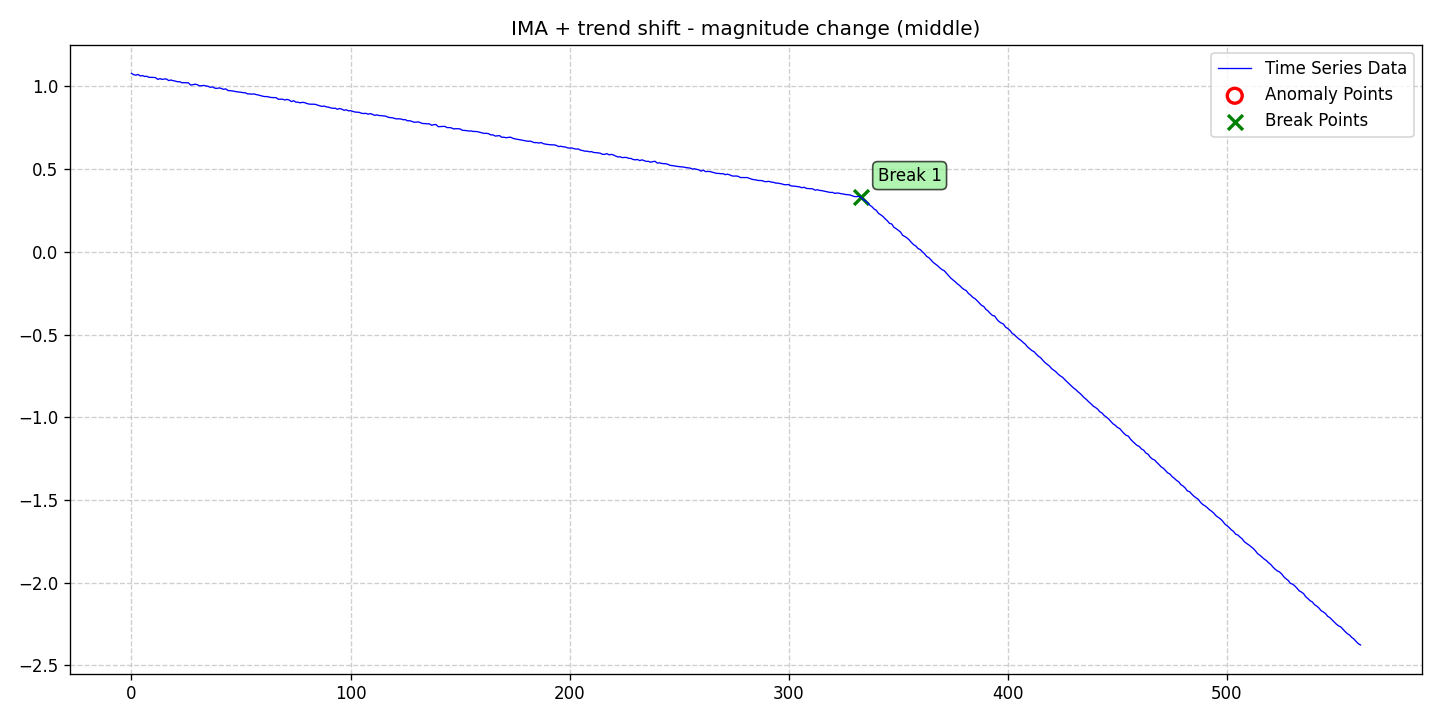

Data behind this chart, as committed beside it:
date, data, stationary, det_lin_up, det_lin_down, det_quad, det_cubic, det_exp, det_damped, stoc_trend, volatility, single_seas, multiple_seas, point_anom_single, point_anom_multi, collect_anom, context_anom, mean_shift, var_shift, trend_shift, point_anom_count, point_anom_location, point_anom_point, collect_anom_count
2020-01-01, 1.079, 0, 0, 0, 0, 0, 0, 0, 1, 0, 0, 0, 0, 0, 0, 0, 0, 0, 1, 0, none, , 0
2020-01-02, 1.071, 0, 0, 0, 0, 0, 0, 0, 1, 0, 0, 0, 0, 0, 0, 0, 0, 0, 1, 0, none, , 0
2020-01-03, 1.068, 0, 0, 0, 0, 0, 0, 0, 1, 0, 0, 0, 0, 0, 0, 0, 0, 0, 1, 0, none, , 0
2020-01-04, 1.072, 0, 0, 0, 0, 0, 0, 0, 1, 0, 0, 0, 0, 0, 0, 0, 0, 0, 1, 0, none, , 0
2020-01-05, 1.063, 0, 0, 0, 0, 0, 0, 0, 1, 0, 0, 0, 0, 0, 0, 0, 0, 0, 1, 0, none, , 0
2020-01-06, 1.065, 0, 0, 0, 0, 0, 0, 0, 1, 0, 0, 0, 0, 0, 0, 0, 0, 0, 1, 0, none, , 0
2020-01-07, 1.06, 0, 0, 0, 0, 0, 0, 0, 1, 0, 0, 0, 0, 0, 0, 0, 0, 0, 1, 0, none, , 0
2020-01-08, 1.061, 0, 0, 0, 0, 0, 0, 0, 1, 0, 0, 0, 0, 0, 0, 0, 0, 0, 1, 0, none, , 0
2020-01-09, 1.055, 0, 0, 0, 0, 0, 0, 0, 1, 0, 0, 0, 0, 0, 0, 0, 0, 0, 1, 0, none, , 0
2020-01-10, 1.055, 0, 0, 0, 0, 0, 0, 0, 1, 0, 0, 0, 0, 0, 0, 0, 0, 0, 1, 0, none, , 0
2020-01-11, 1.055, 0, 0, 0, 0, 0, 0, 0, 1, 0, 0, 0, 0, 0, 0, 0, 0, 0, 1, 0, none, , 0
2020-01-12, 1.053, 0, 0, 0, 0, 0, 0, 0, 1, 0, 0, 0, 0, 0, 0, 0, 0, 0, 1, 0, none, , 0
2020-01-13, 1.043, 0, 0, 0, 0, 0, 0, 0, 1, 0, 0, 0, 0, 0, 0, 0, 0, 0, 1, 0, none, , 0
2020-01-14, 1.047, 0, 0, 0, 0, 0, 0, 0, 1, 0, 0, 0, 0, 0, 0, 0, 0, 0, 1, 0, none, , 0
2020-01-15, 1.042, 0, 0, 0, 0, 0, 0, 0, 1, 0, 0, 0, 0, 0, 0, 0, 0, 0, 1, 0, none, , 0
2020-01-16, 1.045, 0, 0, 0, 0, 0, 0, 0, 1, 0, 0, 0, 0, 0, 0, 0, 0, 0, 1, 0, none, , 0
2020-01-17, 1.045, 0, 0, 0, 0, 0, 0, 0, 1, 0, 0, 0, 0, 0, 0, 0, 0, 0, 1, 0, none, , 0
2020-01-18, 1.035, 0, 0, 0, 0, 0, 0, 0, 1, 0, 0, 0, 0, 0, 0, 0, 0, 0, 1, 0, none, , 0
2020-01-19, 1.039, 0, 0, 0, 0, 0, 0, 0, 1, 0, 0, 0, 0, 0, 0, 0, 0, 0, 1, 0, none, , 0
2020-01-20, 1.035, 0, 0, 0, 0, 0, 0, 0, 1, 0, 0, 0, 0, 0, 0, 0, 0, 0, 1, 0, none, , 0
2020-01-21, 1.032, 0, 0, 0, 0, 0, 0, 0, 1, 0, 0, 0, 0, 0, 0, 0, 0, 0, 1, 0, none, , 0
2020-01-22, 1.028, 0, 0, 0, 0, 0, 0, 0, 1, 0, 0, 0, 0, 0, 0, 0, 0, 0, 1, 0, none, , 0
2020-01-23, 1.028, 0, 0, 0, 0, 0, 0, 0, 1, 0, 0, 0, 0, 0, 0, 0, 0, 0, 1, 0, none, , 0
2020-01-24, 1.023, 0, 0, 0, 0, 0, 0, 0, 1, 0, 0, 0, 0, 0, 0, 0, 0, 0, 1, 0, none, , 0
2020-01-25, 1.023, 0, 0, 0, 0, 0, 0, 0, 1, 0, 0, 0, 0, 0, 0, 0, 0, 0, 1, 0, none, , 0
2020-01-26, 1.022, 0, 0, 0, 0, 0, 0, 0, 1, 0, 0, 0, 0, 0, 0, 0, 0, 0, 1, 0, none, , 0
2020-01-27, 1.022, 0, 0, 0, 0, 0, 0, 0, 1, 0, 0, 0, 0, 0, 0, 0, 0, 0, 1, 0, none, , 0
2020-01-28, 1.008, 0, 0, 0, 0, 0, 0, 0, 1, 0, 0, 0, 0, 0, 0, 0, 0, 0, 1, 0, none, , 0
2020-01-29, 1.01, 0, 0, 0, 0, 0, 0, 0, 1, 0, 0, 0, 0, 0, 0, 0, 0, 0, 1, 0, none, , 0
2020-01-30, 1.014, 0, 0, 0, 0, 0, 0, 0, 1, 0, 0, 0, 0, 0, 0, 0, 0, 0, 1, 0, none, , 0
2020-01-31, 1.011, 0, 0, 0, 0, 0, 0, 0, 1, 0, 0, 0, 0, 0, 0, 0, 0, 0, 1, 0, none, , 0
2020-02-01, 1.004, 0, 0, 0, 0, 0, 0, 0, 1, 0, 0, 0, 0, 0, 0, 0, 0, 0, 1, 0, none, , 0
2020-02-02, 1.004, 0, 0, 0, 0, 0, 0, 0, 1, 0, 0, 0, 0, 0, 0, 0, 0, 0, 1, 0, none, , 0
2020-02-03, 1.006, 0, 0, 0, 0, 0, 0, 0, 1, 0, 0, 0, 0, 0, 0, 0, 0, 0, 1, 0, none, , 0
2020-02-04, 1.003, 0, 0, 0, 0, 0, 0, 0, 1, 0, 0, 0, 0, 0, 0, 0, 0, 0, 1, 0, none, , 0
2020-02-05, 1.001, 0, 0, 0, 0, 0, 0, 0, 1, 0, 0, 0, 0, 0, 0, 0, 0, 0, 1, 0, none, , 0
2020-02-06, 0.9946, 0, 0, 0, 0, 0, 0, 0, 1, 0, 0, 0, 0, 0, 0, 0, 0, 0, 1, 0, none, , 0
2020-02-07, 0.9975, 0, 0, 0, 0, 0, 0, 0, 1, 0, 0, 0, 0, 0, 0, 0, 0, 0, 1, 0, none, , 0
2020-02-08, 0.9895, 0, 0, 0, 0, 0, 0, 0, 1, 0, 0, 0, 0, 0, 0, 0, 0, 0, 1, 0, none, , 0
2020-02-09, 0.9881, 0, 0, 0, 0, 0, 0, 0, 1, 0, 0, 0, 0, 0, 0, 0, 0, 0, 1, 0, none, , 0
2020-02-10, 0.9913, 0, 0, 0, 0, 0, 0, 0, 1, 0, 0, 0, 0, 0, 0, 0, 0, 0, 1, 0, none, , 0
2020-02-11, 0.9878, 0, 0, 0, 0, 0, 0, 0, 1, 0, 0, 0, 0, 0, 0, 0, 0, 0, 1, 0, none, , 0
2020-02-12, 0.9824, 0, 0, 0, 0, 0, 0, 0, 1, 0, 0, 0, 0, 0, 0, 0, 0, 0, 1, 0, none, , 0
2020-02-13, 0.9854, 0, 0, 0, 0, 0, 0, 0, 1, 0, 0, 0, 0, 0, 0, 0, 0, 0, 1, 0, none, , 0
2020-02-14, 0.9754, 0, 0, 0, 0, 0, 0, 0, 1, 0, 0, 0, 0, 0, 0, 0, 0, 0, 1, 0, none, , 0
2020-02-15, 0.9744, 0, 0, 0, 0, 0, 0, 0, 1, 0, 0, 0, 0, 0, 0, 0, 0, 0, 1, 0, none, , 0
2020-02-16, 0.973, 0, 0, 0, 0, 0, 0, 0, 1, 0, 0, 0, 0, 0, 0, 0, 0, 0, 1, 0, none, , 0
2020-02-17, 0.9704, 0, 0, 0, 0, 0, 0, 0, 1, 0, 0, 0, 0, 0, 0, 0, 0, 0, 1, 0, none, , 0
2020-02-18, 0.9678, 0, 0, 0, 0, 0, 0, 0, 1, 0, 0, 0, 0, 0, 0, 0, 0, 0, 1, 0, none, , 0
2020-02-19, 0.9664, 0, 0, 0, 0, 0, 0, 0, 1, 0, 0, 0, 0, 0, 0, 0, 0, 0, 1, 0, none, , 0
2020-02-20, 0.9648, 0, 0, 0, 0, 0, 0, 0, 1, 0, 0, 0, 0, 0, 0, 0, 0, 0, 1, 0, none, , 0
2020-02-21, 0.9622, 0, 0, 0, 0, 0, 0, 0, 1, 0, 0, 0, 0, 0, 0, 0, 0, 0, 1, 0, none, , 0
2020-02-22, 0.9616, 0, 0, 0, 0, 0, 0, 0, 1, 0, 0, 0, 0, 0, 0, 0, 0, 0, 1, 0, none, , 0
2020-02-23, 0.9549, 0, 0, 0, 0, 0, 0, 0, 1, 0, 0, 0, 0, 0, 0, 0, 0, 0, 1, 0, none, , 0
2020-02-24, 0.9548, 0, 0, 0, 0, 0, 0, 0, 1, 0, 0, 0, 0, 0, 0, 0, 0, 0, 1, 0, none, , 0
2020-02-25, 0.9536, 0, 0, 0, 0, 0, 0, 0, 1, 0, 0, 0, 0, 0, 0, 0, 0, 0, 1, 0, none, , 0
2020-02-26, 0.9545, 0, 0, 0, 0, 0, 0, 0, 1, 0, 0, 0, 0, 0, 0, 0, 0, 0, 1, 0, none, , 0
2020-02-27, 0.9504, 0, 0, 0, 0, 0, 0, 0, 1, 0, 0, 0, 0, 0, 0, 0, 0, 0, 1, 0, none, , 0
2020-02-28, 0.9481, 0, 0, 0, 0, 0, 0, 0, 1, 0, 0, 0, 0, 0, 0, 0, 0, 0, 1, 0, none, , 0
2020-02-29, 0.9445, 0, 0, 0, 0, 0, 0, 0, 1, 0, 0, 0, 0, 0, 0, 0, 0, 0, 1, 0, none, , 0
... 502 more rows
